Run: headless pygame with SDL's dummy video driver; simulated clock (each Clock.tick advances the game by its frame time, no real sleeping); random seed 0; keys injected as events and as key.get_pressed() state; no mouse input.
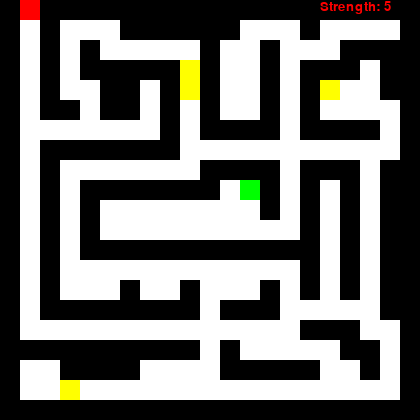
Frame 1 of 4 · flips 1–60 · no input
Frame 2 of 4 · flips 61–180 · tapped SPACE, RETURN · held RIGHT (→), D · screen unchanged from frame 1, image omitted
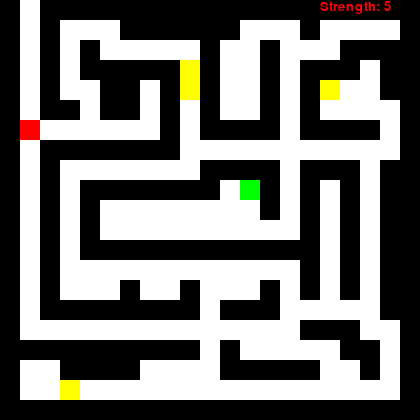
Frame 3 of 4 · flips 181–300 · held DOWN (↓), S
Frame 4 of 4 · flips 301–420 · held LEFT (←), A, UP (↑), W · screen same as frame 1, image omitted

The pygame program that drew these frames:

import pygame as pg
import random as rnd

class Player:
    def __init__(self, x, y, w, h, v, wind, RGB):
        self.v = v
        self.x = x
        self.y = y
        self.w = w
        self.h = h
        self.wind = wind
        self.RGB = RGB
        self.health = 5
        self.collect = 1
        
    def draw(self):
        pg.draw.rect(self.wind, self.RGB, (self.x, self.y, self.w, self.h))
        pg.display.update()
        
    def move(self):
        keys = pg.key.get_pressed()
        tmpx = self.x
        tmpy = self.y
            
        if self.x > 0:
            if keys[pg.K_a]:
                tmpx -= self.v
        if self.x < width - self.w:
            if keys[pg.K_d]:
                tmpx += self.v
        if self.y > 0:
            if keys[pg.K_w]:
                tmpy -= self.v
        if self.y < height - self.h:    
            if keys[pg.K_s]:
                tmpy += self.v
                
        player = pg.Rect(tmpx, self.y, self.w, self.h)
        if player.collidelist(walls) == -1:
            self.x = tmpx
        
        player = pg.Rect(self.x, tmpy, self.w, self.h)
        if player.collidelist(walls) == -1:    
            self.y = tmpy

        
    def resource(self, resources):
        player = pg.Rect(self.x, self.y, self.w, self.h)
        keys = pg.key.get_pressed()
        try:
            if player.collidelist(resources) != -1 and keys[pg.K_e] and self.collect == 1:
                resources.clear()
                if rnd.randint(0, 2) == 0:
                    self.health -= 1
                else:
                    self.health += 1
            
            elif player.collidelist(resources) != -1 and self.collect == 0:
                resources.clear()
                if rnd.randint(0, 2) == 0:
                    self.health -= 1
                else:
                    self.health += 1
        except:
            return 0
        
class Monster:
    def __init__(self, x, y, wind):
        self.health = 5
        self.rect = pg.Rect(x, y, 20, 20)
        self.wind = wind
        self.alive = 1
        
    def draw(self):
        pg.draw.rect(self.wind, (0, 255, 0), self.rect)
        pg.display.update()
        
    def attack(self, player):
        keys = pg.key.get_pressed()
        p = pg.Rect(player.x, player.y, player.w, player.h)
        if p.colliderect(self.rect) != -1 and keys[pg.K_q]:
            if player.health >= self.health:
                player.health -= self.health
                self.alive = 0
                return 1
            else:
                return 0



pg.init()
font = pg.font.SysFont("Arial", 20)

height = 420
width = 420

v0 = 2

board = [
    1, 'p', 1, 1, 1, 1, 1, 1, 1, 1, 1, 1, 1, 1, 1, 1, 1, 1, 1, 1, 1,
    1, 0, 1, 0, 0, 0, 1, 1, 1, 1, 1, 1, 0, 0, 0, 1, 0, 0, 0, 0, 1,
    1, 0, 1, 0, 1, 0, 0, 0, 0, 0, 1, 0, 0, 1, 0, 0, 0, 1, 1, 1, 1,
    1, 0, 1, 0, 1, 1, 1, 1, 1, 0, 1, 0, 0, 1, 0, 1, 1, 1, 0, 1, 1,
    1, 0, 1, 0, 0, 1, 1, 0, 1, 0, 1, 0, 0, 1, 0, 1, 0, 0, 0, 1, 1,
    1, 0, 1, 1, 0, 1, 1, 0, 1, 0, 1, 0, 0, 1, 0, 1, 0, 0, 0, 0, 1,
    1, 0, 0, 0, 0, 0, 0, 0, 1, 0, 1, 1, 1, 1, 0, 1, 1, 1, 1, 0, 1,
    1, 0, 1, 1, 1, 1, 1, 1, 1, 0, 0, 0, 0, 0, 0, 0, 0, 0, 0, 0, 1,
    1, 0, 1, 0, 0, 0, 0, 0, 0, 0, 1, 1, 1, 1, 0, 1, 1, 1, 0, 1, 1,
    1, 0, 1, 0, 1, 1, 1, 1, 1, 1, 1, 0, 'm', 1, 0, 1, 0, 1, 0, 1, 1,
    1, 0, 1, 0, 1, 0, 0, 0, 0, 0, 0, 0, 0, 1, 0, 1, 0, 1, 0, 1, 1,
    1, 0, 1, 0, 1, 0, 0, 0, 0, 0, 0, 0, 0, 0, 0, 1, 0, 1, 0, 1, 1,
    1, 0, 1, 0, 1, 1, 1, 1, 1, 1, 1, 1, 1, 1, 1, 1, 0, 1, 0, 1, 1,
    1, 0, 1, 0, 0, 0, 0, 0, 0, 0, 0, 0, 0, 0, 0, 1, 0, 1, 0, 1, 1,
    1, 0, 1, 0, 0, 0, 1, 0, 0, 1, 0, 0, 0, 1, 0, 1, 0, 1, 0, 1, 1,
    1, 0, 1, 1, 1, 1, 1, 1, 1, 1, 0, 1, 1, 1, 0, 0, 0, 0, 0, 1, 1,
    1, 0, 0, 0, 0, 0, 0, 0, 0, 0, 0, 0, 0, 0, 0, 1, 1, 1, 0, 0, 1,
    1, 1, 1, 1, 1, 1, 1, 1, 1, 1, 0, 1, 0, 0, 0, 0, 0, 1, 1, 0, 1,
    1, 0, 0, 1, 1, 1, 1, 0, 0, 0, 0, 1, 1, 1, 1, 1, 0, 0, 1, 0, 1,
    1, 0, 0, 0, 0, 0, 0, 0, 0, 0, 0, 0, 0, 0, 0, 0, 0, 0, 0, 0, 1,
    1, 1, 1, 1, 1, 1, 1, 1, 1, 1, 1, 1, 1, 1, 1, 1, 1, 1, 1, 1, 1
    ]


def create_resources():
    resource = []
    for x in range(0, 4):
        resource.append(pg.Rect(rnd.randint(1, 20) * 20, rnd.randint(1, 20) * 20, 20, 20))
    nocoll = 0
    while nocoll == 0:
        nocoll = 1
        for i in range(len(resource)):
            if resource[i].collidelist(walls) != -1 and resource[i].collidelist(resource) != -1 and resource[i].colliderect(monster.rect) != -1:
                nocoll = 0
                resource[i] = pg.Rect(rnd.randint(0, 21) * 20, rnd.randint(0, 21) * 20, 20, 20)
    return resource    

wind = pg.display.set_mode([height, width])
clock = pg.time.Clock()


walls = []
for i in range(0, len(board)):
    if board[i] == 1:
        walls.append(pg.Rect((i % 21) * 20, (i // 21) * 20, 20, 20))
    if board[i] == 'm':
        monster = Monster((i % 21) * 20, (i // 21) * 20, wind)
    if board[i] == 'p':
            p1x = (i % 21) * 20
            p1y = (i // 21) * 20
        
def new_player():
    for i in range(0, len(board)):
        if board[i] == 'p':
            p1 = Player((i % 21) * 20, (i // 21) * 20, 20, 20, v0, wind, (255, 0, 0))
    return p1
p1 = new_player()


resources = create_resources()
cont = True
while cont:
    
    if len(resources) == 0:
        resources = create_resources()
    
    clock.tick(60)
    
            
    wind.fill((255, 255, 255))
    
    for rect in walls:
        pg.draw.rect(wind, (0, 0, 0), rect)
    for res in resources:
        pg.draw.rect(wind, (255, 255, 0), res)

        
    p1.move()
    p1.resource(resources)
    if monster.alive == 1:
        monster.draw()
        tmp = monster.attack(p1)
    if tmp == 0:
        p1 = new_player()
    if monster.alive == 0:
        p1.collect = 0
    
    img = font.render(f"Strength: {p1.health}", True, (255, 0, 0))
    wind.blit(img, (320, 0))

    
    
    for event in pg.event.get():
        if event.type == pg.QUIT:
            cont = False
    
    if p1.x == p1x and p1.y == p1y and monster.alive == 0:
        print("You Win!!!")
        cont = False
    
    if p1.health <= 0 and monster.alive == 0:
        print("Oh no, both you and the monster died!!!")
        cont = False
    elif p1.health <= 0:
        print("Oh no, you died!!!")
        cont = False    
    
    p1.draw()
    
   
            
    

pg.quit()
